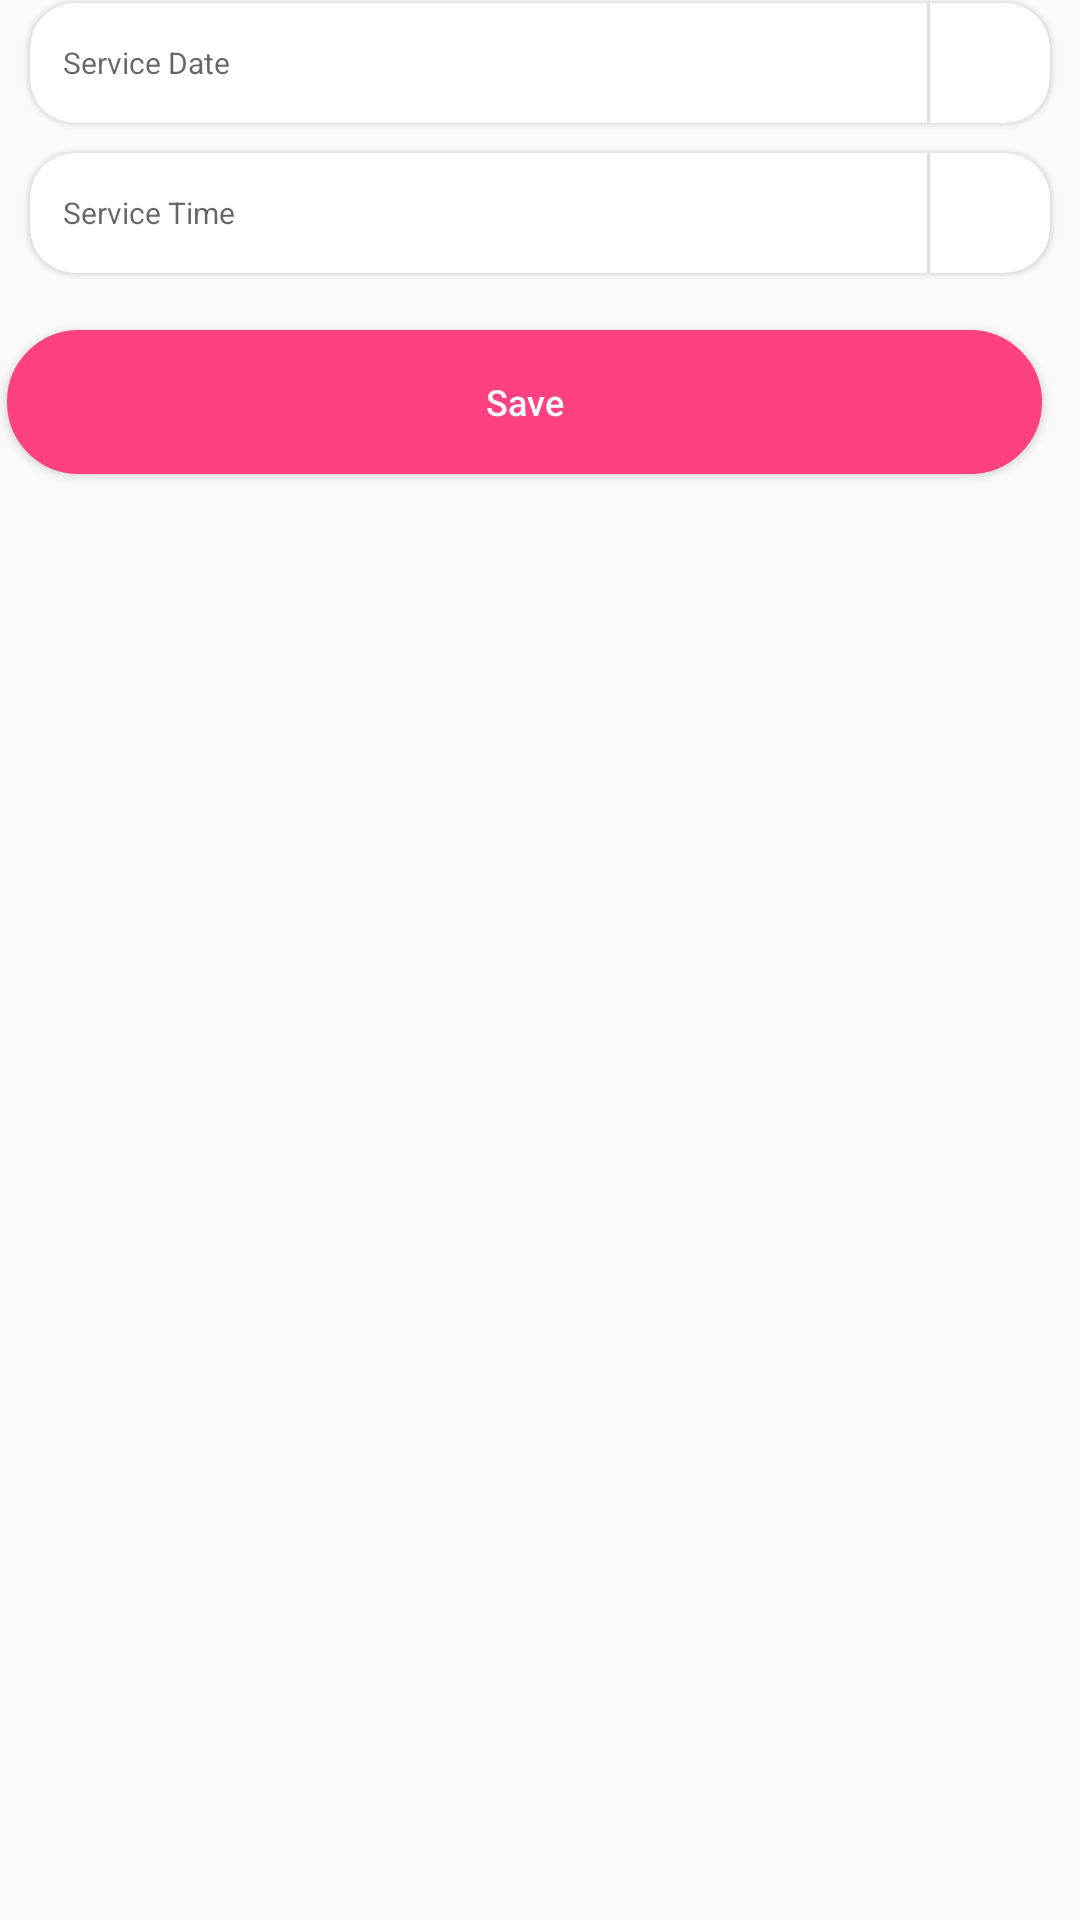

This screen was rendered from an Android layout file. Write that file and the resources it references.
<!-- AndroidManifest.xml: application theme AppTheme -->
<!-- res/layout/activity_remider_call.xml -->
<?xml version="1.0" encoding="utf-8"?>
<LinearLayout xmlns:android="http://schemas.android.com/apk/res/android"
    xmlns:app="http://schemas.android.com/apk/res-auto"
    xmlns:tools="http://schemas.android.com/tools"
    android:layout_width="match_parent"
    android:layout_height="match_parent"
    android:orientation="vertical"
    tools:context="com.example.krishna.remidersample.RemiderCall">

    <android.support.v7.widget.CardView xmlns:android="http://schemas.android.com/apk/res/android"
        xmlns:card_view="http://schemas.android.com/apk/res-auto"
        android:layout_width="match_parent"
        android:layout_height="@dimen/circular_card_view_layout_height"
        android:layout_alignParentBottom="true"
        android:layout_marginBottom="@dimen/circular_card_view_layout_marginBottom"
        android:layout_marginLeft="@dimen/circular_card_view_layout_marginLeft"
        android:layout_marginRight="@dimen/circular_card_view_layout_marginRight"
        android:layout_marginTop="@dimen/circular_card_view_layout_marginTop"
        card_view:cardCornerRadius="@dimen/circular_card_view_cardCornerRadius"
        card_view:cardElevation="@dimen/circular_card_view_cardElevation">


        <LinearLayout
            android:id="@+id/ln_reminder_calender"
            android:layout_width="match_parent"
            android:layout_height="wrap_content"
            android:orientation="horizontal"
            android:paddingLeft="1dp"
            android:weightSum="3">

            <TextView
                android:id="@+id/set_reminder_date"
                style="@style/HintText"
                android:layout_width="match_parent"
                android:layout_height="wrap_content"
                android:layout_gravity="center"
                android:layout_weight="3"
                android:background="@color/colorWhite"
                android:hint="Service Date"
                android:padding="10dp"
                android:singleLine="true"
                android:textColor="@color/colorText" />

            <TextView
                android:layout_width="1dp"
                android:layout_height="match_parent"
                android:background="@color/colorTextHint"
                android:paddingRight="2dp" />

            <LinearLayout
                android:layout_width="wrap_content"
                android:layout_height="wrap_content"
                android:padding="10dp">

                <ImageView
                    android:id="@+id/reminder_calender"
                    android:layout_width="20dp"
                    android:layout_height="20dp"
                    android:layout_weight="1"
                    android:background="@drawable/ic_date"
                    android:padding="10dp" />
            </LinearLayout>


        </LinearLayout>
    </android.support.v7.widget.CardView>


    <android.support.v7.widget.CardView xmlns:android="http://schemas.android.com/apk/res/android"
        xmlns:card_view="http://schemas.android.com/apk/res-auto"
        android:layout_width="match_parent"
        android:layout_height="@dimen/circular_card_view_layout_height"
        android:layout_alignParentBottom="true"
        android:layout_marginBottom="@dimen/circular_card_view_layout_marginBottom"
        android:layout_marginLeft="@dimen/circular_card_view_layout_marginLeft"
        android:layout_marginRight="@dimen/circular_card_view_layout_marginRight"
        android:layout_marginTop="@dimen/circular_card_view_layout_marginTop"
        card_view:cardCornerRadius="@dimen/circular_card_view_cardCornerRadius"
        card_view:cardElevation="@dimen/circular_card_view_cardElevation">


        <LinearLayout
            android:id="@+id/ln_reminder_time"
            android:layout_width="match_parent"
            android:layout_height="wrap_content"
            android:orientation="horizontal"
            android:paddingLeft="1dp"
            android:weightSum="3">

            <TextView
                android:id="@+id/set_reminder_time"
                style="@style/HintText"
                android:layout_width="match_parent"
                android:layout_height="wrap_content"
                android:layout_gravity="center"
                android:layout_weight="3"
                android:background="@color/colorWhite"
                android:hint="Service Time"
                android:padding="10dp"
                android:singleLine="true"
                android:textColor="@color/colorText" />

            <TextView
                android:layout_width="1dp"
                android:layout_height="match_parent"
                android:background="@color/colorTextHint"
                android:paddingRight="2dp" />

            <LinearLayout
                android:layout_width="wrap_content"
                android:layout_height="wrap_content"
                android:padding="10dp">

                <ImageView
                    android:id="@+id/reminder_watch"
                    android:layout_width="20dp"
                    android:layout_height="20dp"
                    android:layout_weight="1"
                    android:background="@drawable/ic_access_time_black"
                    android:padding="10dp" />
            </LinearLayout>


        </LinearLayout>
    </android.support.v7.widget.CardView>
    <Button
        android:id="@+id/btn_set_reminder"
        style="@style/LoginHintText"
        android:layout_gravity="center"
        android:layout_marginBottom="@dimen/buttton_layout_marginBottom"
        android:layout_marginLeft="5dp"
        android:layout_marginRight="@dimen/buttton_layout_marginRight"
        android:layout_marginTop="@dimen/buttton_layout_marginTop"
        android:background="@drawable/login_button_border"
        android:paddingBottom="@dimen/buttton_paddingBottom"
        android:paddingLeft="@dimen/buttton_paddingLeft"
        android:paddingRight="@dimen/buttton_paddingRight"
        android:paddingTop="@dimen/buttton_paddingTop"
        android:textAllCaps="false"
        android:layout_width="match_parent"
        android:layout_height="wrap_content"
        android:text="Save" />
</LinearLayout>
<!-- resources referenced by this layout -->
<resources>
  <color name="colorText">#616161</color>
  <color name="colorTextHint">#e0e0e0</color>
  <color name="colorWhite">#FFFFFF</color>
  <dimen name="buttton_layout_marginBottom">10dp</dimen>
  <dimen name="buttton_layout_marginRight">10dp</dimen>
  <dimen name="buttton_layout_marginTop">10dp</dimen>
  <dimen name="buttton_paddingBottom">10dp</dimen>
  
      //for Page Title style
  <dimen name="buttton_paddingLeft">10dp</dimen>
  <dimen name="buttton_paddingRight">10dp</dimen>
  <dimen name="buttton_paddingTop">10dp</dimen>
  <dimen name="circular_card_view_cardCornerRadius">15dp</dimen>
  <dimen name="circular_card_view_cardElevation">1dp</dimen>
  
  
      //for  EditText style which is present in Card View
  <dimen name="circular_card_view_layout_height">40dp</dimen>
  <dimen name="circular_card_view_layout_marginBottom">9dp</dimen>
  <dimen name="circular_card_view_layout_marginLeft">10dp</dimen>
  <dimen name="circular_card_view_layout_marginRight">10dp</dimen>
  <dimen name="circular_card_view_layout_marginTop">1dp</dimen>
  <!-- drawable login_button_border (drawable) -->
  <?xml version="1.0" encoding="utf-8"?>
  <shape xmlns:android="http://schemas.android.com/apk/res/android"
      android:shape="rectangle">
  
      <corners
          android:radius="500dp"
          />
      <solid android:color="@color/colorAccent"
          />
      <stroke
          android:width="5dip"
          android:color="@color/colorAccent" />
  </shape>
  <style name="HintText" parent="android:TextAppearance.Widget.DropDownHint">
          <item name="android:textColor">@color/colorText</item>
          <item name="android:textSize">10sp</item>
      </style>
  <style name="LoginHintText" parent="android:TextAppearance.Widget.DropDownHint">
          <item name="android:textColor">@color/colorTextLight</item>
          <item name="android:textSize">12sp</item>
          <item name="android:gravity">center</item>
      </style>
  <style name="AppTheme" parent="Theme.AppCompat.Light.DarkActionBar">
          
          <item name="colorPrimary">@color/colorPrimary</item>
          <item name="colorPrimaryDark">@color/colorPrimaryDark</item>
          <item name="colorAccent">@color/colorAccent</item>
      </style>
  <color name="colorAccent">#FF4081</color>
  <color name="colorTextLight">#fafafa</color>
  <color name="colorPrimary">#3F51B5</color>
  <color name="colorPrimaryDark">#303F9F</color>
</resources>
